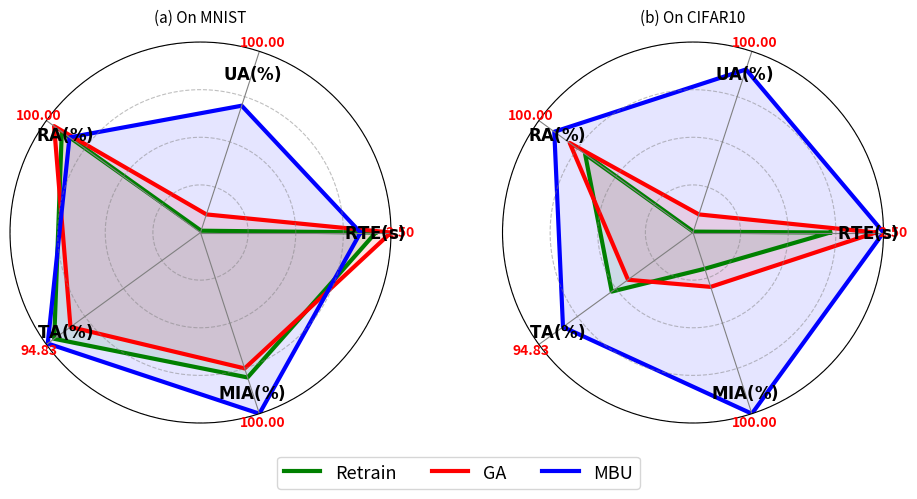

This chart was generated by the following Python code:
import numpy as np
import matplotlib as mpl
import matplotlib.pyplot as plt

def radar_factory(num_vars):
    """
    Create the angles for a radar plot, returning an array `theta`
    that goes from 0 to 2*pi, plus a repeat of the first angle.
    """
    theta = np.linspace(0, 2 * np.pi, num_vars, endpoint=False)
    return np.concatenate((theta, [theta[0]]))

def plot_radar_with_scales(
    ax, theta, raw_values_list, max_vals, categories, colors, methods, title
):
    """
    Plot multiple data series on a single radar chart where
    each axis can have its own maximum.

    - raw_values_list: list of lists, each sublist is raw data for one method.
    - max_vals: the per-axis maxima (same length as categories).
    - categories: axis labels (strings).
    """
    # 1) Normalize each raw data value by that axis's max
    #    so that all values end up in [0..1].
    normed_values_list = []
    for raw_values in raw_values_list:
        normed = [val / mv for val, mv in zip(raw_values, max_vals)]
        normed_values_list.append(normed)

    # 2) Plot each method's polygon
    for normed_vals, color, method_name in zip(normed_values_list, colors, methods):
        # Close the polygon by repeating the first value
        vals_closed = np.concatenate((normed_vals, [normed_vals[0]]))
        ax.plot(theta, vals_closed, color=color, linewidth=3, label=method_name)
        ax.fill(theta, vals_closed, alpha=0.1, color=color)

    # 3) Manually draw the radial grid (0..1 circles) and spokes
    #    We'll just do a few circles (25%, 50%, 75%, 100%).
    #    If you prefer a different style, adjust here.
    n_points = 300
    angles_full = np.linspace(0, 2*np.pi, n_points)
    for r in [0.25, 0.5, 0.75, 1.0]:
        ax.plot(angles_full, [r]*n_points, color='gray', ls='--', alpha=0.5, lw=0.8)
    # spokes (one for each category)
    for angle in theta[:-1]:
        ax.plot([angle, angle], [0, 1], color='gray', lw=0.8)

    # 4) Turn off the default numeric angle ticks (since we'll place custom text)
    ax.set_xticks([])
    ax.set_yticks([])

    # 5) Place the per-axis label + max value
    #    We'll position the category label (in black) a bit inward
    #    and the numeric max (in red) just beyond radius=1.
    for angle, cat_label, mv in zip(theta[:-1], categories, max_vals):
        # numeric max in red
        ax.text(angle, 1.05, f"{mv:.2f}", color='red',
                ha='center', va='center', fontsize=10, fontweight='bold')
        # category label in black, slightly inward
        ax.text(angle, 0.88, cat_label, color='black',
                ha='center', va='center', fontsize=12)

    # 6) Set radial limits [0..1] after normalization
    ax.set_ylim(0, 1)

    # 7) Title
    ax.set_title(title, y=1.03, fontsize=11)

# -------------------------------------------------------
# Example usage (building on your original code structure)
# -------------------------------------------------------
fig = plt.figure(figsize=(10, 5))

# We have 5 categories (in the order you gave them):
categories = [
    r"    $\mathbf{RTE(s)}$",
    r"$\mathbf{UA(\%)}$",
    r"$\mathbf{RA(\%)}$",
    r"$\mathbf{TA(\%)}$",
    r"$\mathbf{MIA(\%)}$"
]
N = len(categories)
theta = radar_factory(N)  # angles array

# Example per-axis maxima for subplot (a)
# (You'd replace these with your actual per-axis limits.)
# e.g. RTE(s) ~ 2.5, UA(%)=100, RA(%)=100, TA(%)~94.83, MIA(%)=100
max_vals_cw = [2.5, 100.0, 100.0, 94.83, 100.0]

# Example data for "Class-wise forgetting"
retrain_values_cw     = [2.3,  1.0,   90.0, 90.0,  80.0]  # raw data
finetuning_values_cw  = [2.5, 10.0,   95.0, 80.0,  75.0]
l1_sparse_values_cw   = [2.1, 70.0,   85.0, 94.0,  100.0]

# Subplot (a)
ax1 = plt.subplot(1, 2, 1, projection='polar')
plot_radar_with_scales(
    ax=ax1,
    theta=theta,
    raw_values_list=[
        retrain_values_cw,
        finetuning_values_cw,
        l1_sparse_values_cw
    ],
    max_vals=max_vals_cw,
    categories=categories,
    colors=['green', 'red', 'blue'],
    methods=['Retrain', 'GA', 'MBU'],
    title="(a) On MNIST"
)

# Example per-axis maxima for subplot (b)
max_vals_random = [2.5, 100.0, 100.0, 94.83, 100.0]

# Example data for "Random data forgetting" or "CIFAR10"
retrain_values_random   = [1.8,   0.5,   70.0,   50.0,  20.0]
finetuning_values_random= [2.4,  10.0,   80.0,   40.0,  30.0]
l1_sparse_values_random = [2.5,  90.0,   90.0,   80.0, 100.0]

# Subplot (b)
ax2 = plt.subplot(1, 2, 2, projection='polar')
plot_radar_with_scales(
    ax=ax2,
    theta=theta,
    raw_values_list=[
        retrain_values_random,
        finetuning_values_random,
        l1_sparse_values_random
    ],
    max_vals=max_vals_random,
    categories=categories,
    colors=['green', 'red', 'blue'],
    methods=['Retrain', 'GA', 'MBU'],
    title="(b) On CIFAR10"
)

# Single legend at the bottom
handles, labels = ax1.get_legend_handles_labels()
fig.legend(
    handles, labels,
    loc='lower center',
    bbox_to_anchor=(0.5, 0.0),
    ncol=3,
    fontsize=13,
    frameon=True
)

plt.tight_layout()
# Adjust the bottom so it doesn't cut off the legend
plt.subplots_adjust(bottom=0.15, top=0.912)
plt.show()
